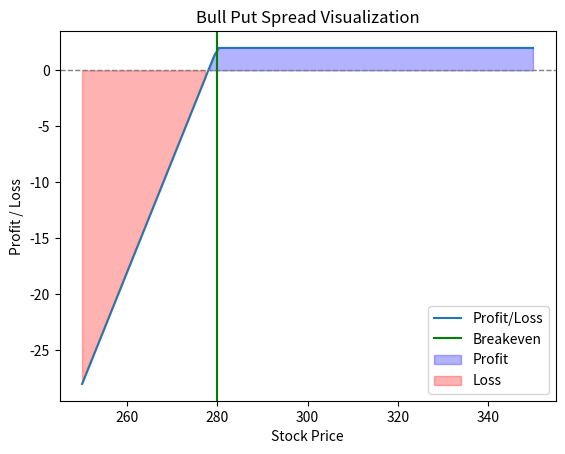

Recreate this plot in Python.
import matplotlib
import matplotlib.pyplot as plt
import numpy as np

# Example data
stock_prices = np.linspace(250, 350, 100)  # Range of stock prices
credit = 2  # Net credit received
max_loss = -3  # Max loss
breakeven = 280  # Breakeven stock price

# Calculate profit/loss
profit_loss = np.where(stock_prices <= breakeven, (stock_prices - breakeven) + credit, credit)

# Plot
plt.plot(stock_prices, profit_loss, label='Profit/Loss')
plt.axhline(0, color='grey', lw=1, ls='--')
plt.axvline(breakeven, color='green', label='Breakeven')
plt.fill_between(stock_prices, profit_loss, where=(profit_loss >= 0), color='blue', alpha=0.3, label='Profit')
plt.fill_between(stock_prices, profit_loss, where=(profit_loss <= 0), color='red', alpha=0.3, label='Loss')
plt.xlabel('Stock Price')
plt.ylabel('Profit / Loss')
plt.title('Bull Put Spread Visualization')
plt.legend()
plt.savefig('plot.png')
plt.show()
